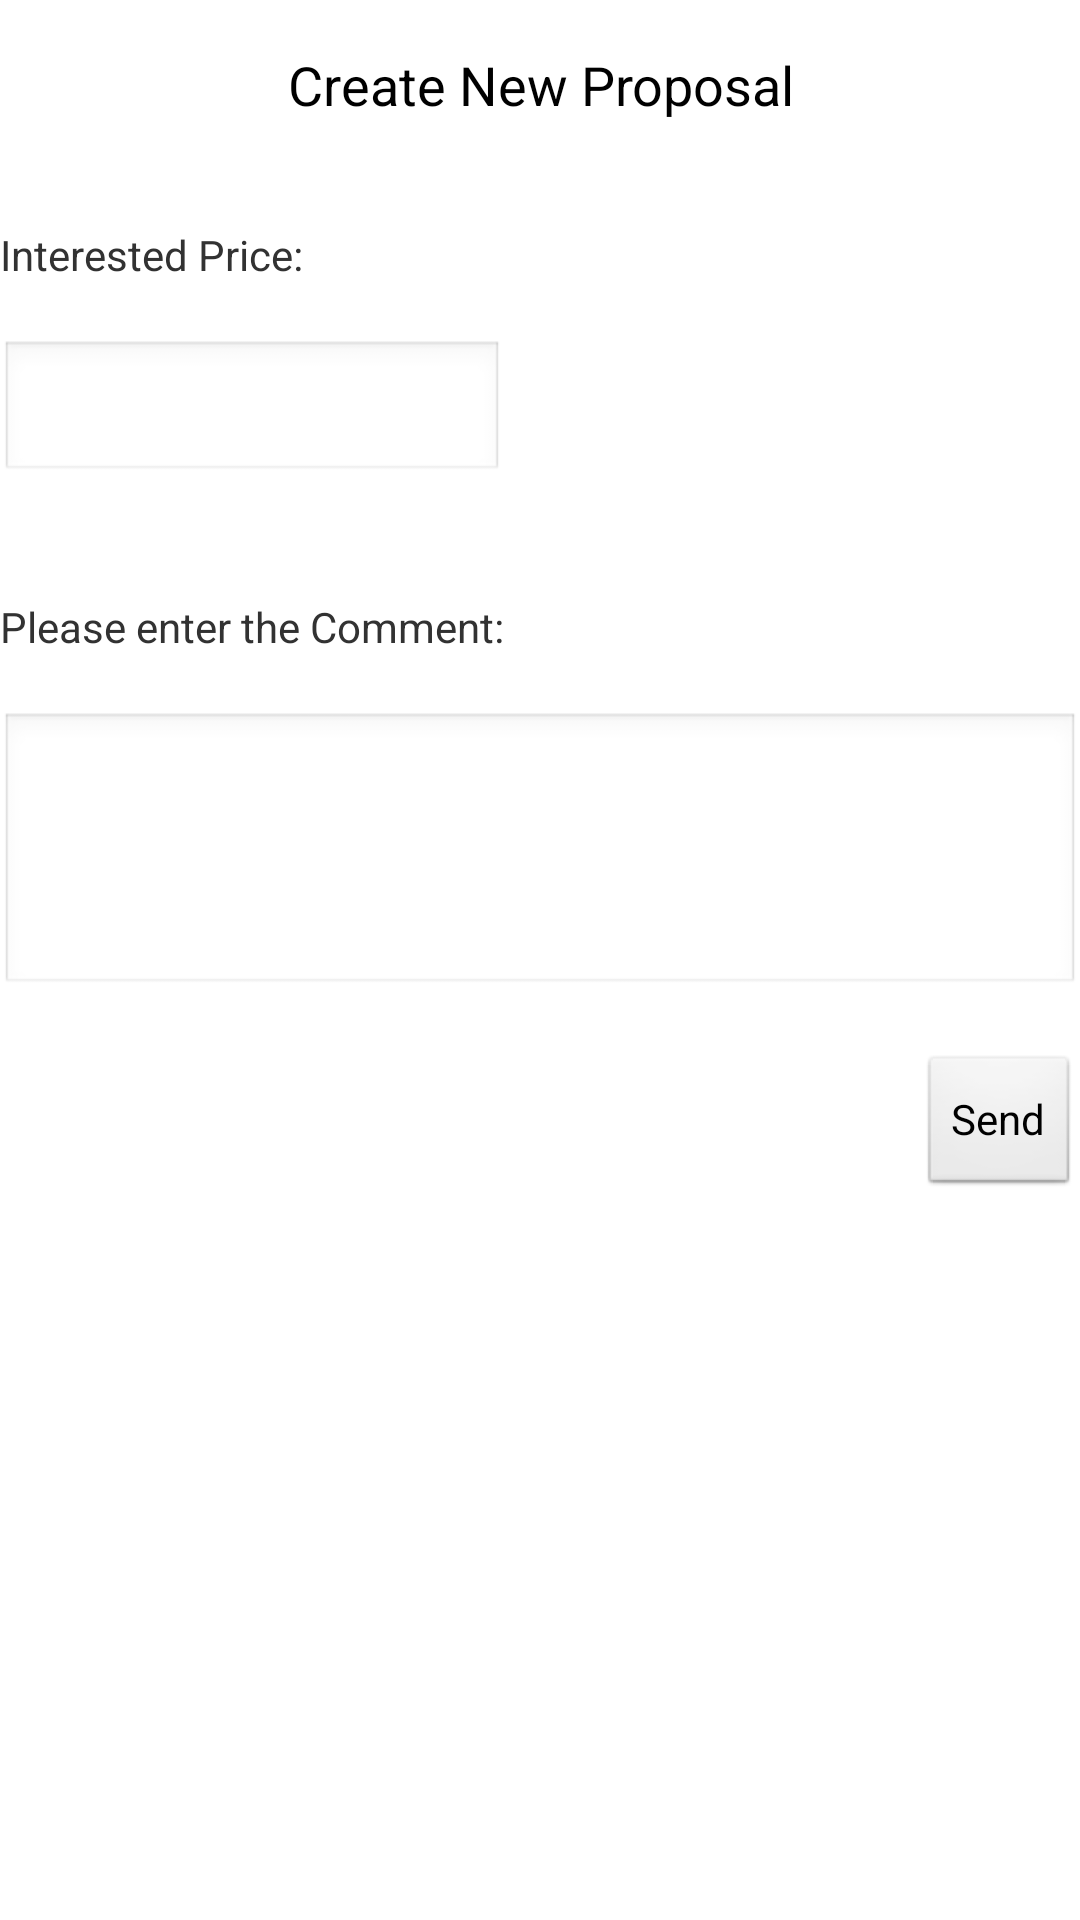

Layout XML and referenced resources for this Android screen:
<!-- AndroidManifest.xml: application theme AppTheme -->
<!-- res/layout/proposal_request.xml -->
<?xml version="1.0" encoding="utf-8"?>
<ScrollView xmlns:android="http://schemas.android.com/apk/res/android"
    android:layout_width="match_parent"
    android:layout_height="match_parent" >

    <LinearLayout
        android:layout_width="match_parent"
        android:layout_height="match_parent"
        android:orientation="vertical" >
        
        <TextView
            android:id="@+id/pageHeader"
            android:layout_width="fill_parent"
            android:layout_height="fill_parent"
            android:gravity="center_horizontal"
            android:padding="@dimen/activity_horizontal_margin"
            android:text="Create New Proposal"
            android:textAppearance="?android:attr/textAppearanceMedium" />
        
        <TextView
                    android:layout_width="wrap_content"
                    android:layout_height="wrap_content" />
        
        
        <TextView
                    android:layout_width="wrap_content"
                    android:layout_height="wrap_content"
                    android:text="Interested Price:" />
        
        <TextView
                    android:layout_width="wrap_content"
                    android:layout_height="wrap_content" />
        
        <EditText
            android:id="@+id/propprice"
            android:layout_width="168dp"
            android:layout_height="wrap_content"
            android:ems="10"
            android:inputType="number" />
        
        <TextView
                    android:layout_width="wrap_content"
                    android:layout_height="wrap_content" />
        
        <TextView
                    android:layout_width="wrap_content"
                    android:layout_height="wrap_content" />
        
        <TextView
                    android:layout_width="wrap_content"
                    android:layout_height="wrap_content"
                    android:text="Please enter the Comment:" />
        
        <TextView
                    android:layout_width="wrap_content"
                    android:layout_height="wrap_content" />
        
        <EditText
            android:id="@+id/propdesc"
            android:layout_width="match_parent"
            android:layout_height="95dp"
            android:ems="10"
            android:inputType="textLongMessage" />
        
        <TextView
                    android:layout_width="wrap_content"
                    android:layout_height="wrap_content" />
        
        <Button
            android:id="@+id/sendproposal"
            android:layout_width="wrap_content"
            android:layout_height="match_parent"
            android:layout_gravity="right"
            android:text="Send"
            android:onClick="clickmakeOffer" />
                
        
    </LinearLayout>
    

</ScrollView>
<!-- resources referenced by this layout -->
<resources>
  <dimen name="activity_horizontal_margin">16dp</dimen>
  <style name="AppTheme" parent="AppBaseTheme">
          
          <item name="android:icon">@drawable/smartlisterlogo</item>
      </style>
  <style name="AppBaseTheme" parent="android:Theme.Light">
          
      </style>
  <!-- drawable smartlisterlogo: png bitmap (drawable-hdpi, 7909 bytes) -->
</resources>
